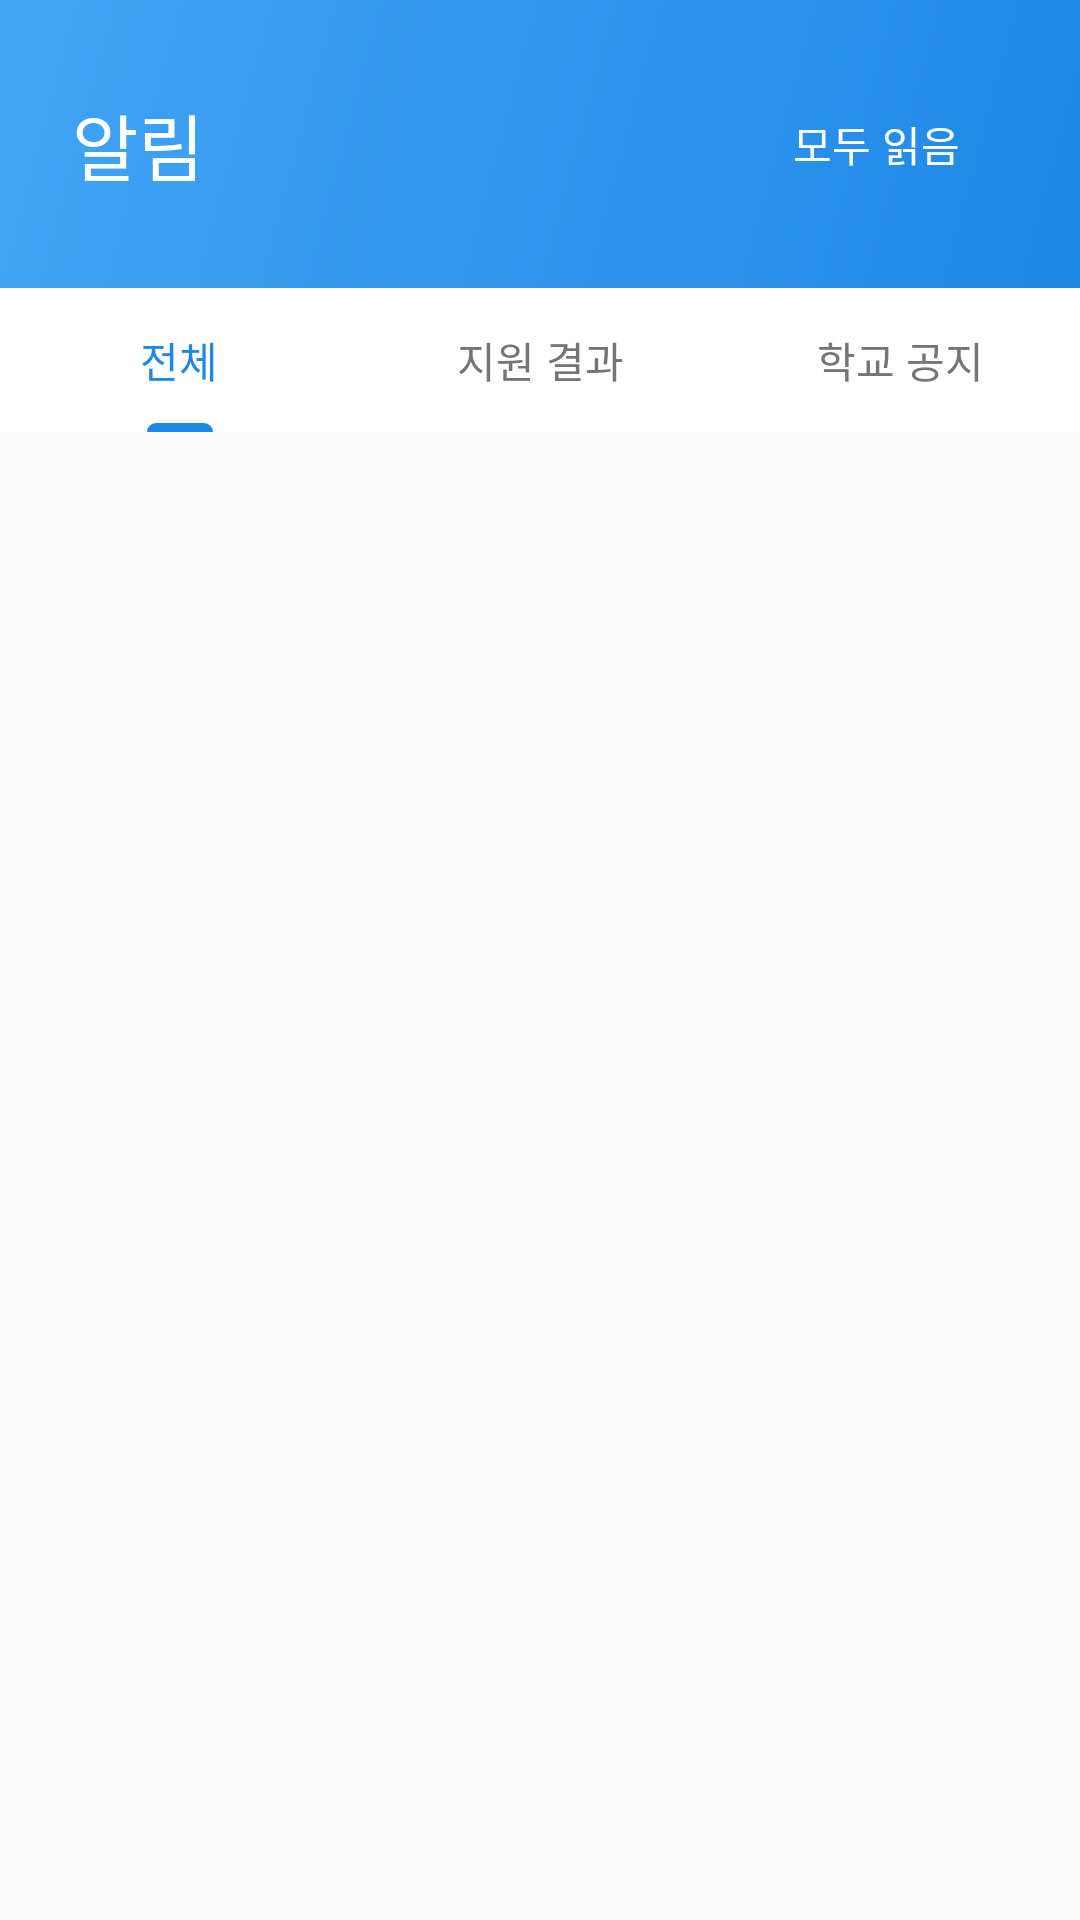

This screen was rendered from an Android layout file. Write that file and the resources it references.
<!-- AndroidManifest.xml: application theme Theme.Mobile_Project -->
<!-- res/layout/fragment_notifications.xml -->
<?xml version="1.0" encoding="utf-8"?>
<LinearLayout xmlns:android="http://schemas.android.com/apk/res/android"
    xmlns:app="http://schemas.android.com/apk/res-auto"
    xmlns:tools="http://schemas.android.com/tools"
    android:layout_width="match_parent"
    android:layout_height="match_parent"
    android:orientation="vertical"
    android:background="@color/background"
    tools:context=".fragment.NotificationsFragment">

    
    <LinearLayout
        android:layout_width="match_parent"
        android:layout_height="wrap_content"
        android:orientation="vertical"
        android:background="@drawable/gradient_background"
        android:padding="@dimen/spacing_l">

        <LinearLayout
            android:layout_width="match_parent"
            android:layout_height="wrap_content"
            android:orientation="horizontal"
            android:gravity="center_vertical">

            <TextView
                android:layout_width="0dp"
                android:layout_height="wrap_content"
                android:layout_weight="1"
                android:text="알림"
                android:textSize="@dimen/text_h2"
                android:textColor="@color/white"
                android:fontFamily="sans-serif-medium" />

            <com.google.android.material.button.MaterialButton
                android:id="@+id/btn_mark_all_read"
                style="@style/Widget.Material3.Button.TextButton"
                android:layout_width="wrap_content"
                android:layout_height="wrap_content"
                android:text="모두 읽음"
                android:textColor="@color/white" />

        </LinearLayout>

    </LinearLayout>

    
    <com.google.android.material.tabs.TabLayout
        android:id="@+id/tab_layout"
        android:layout_width="match_parent"
        android:layout_height="wrap_content"
        android:background="@color/white"
        app:tabMode="fixed"
        app:tabGravity="fill"
        app:tabSelectedTextColor="@color/dmu_blue"
        app:tabTextColor="@color/text_secondary"
        app:tabIndicatorColor="@color/dmu_blue">

        <com.google.android.material.tabs.TabItem
            android:layout_width="wrap_content"
            android:layout_height="wrap_content"
            android:text="전체" />

        <com.google.android.material.tabs.TabItem
            android:layout_width="wrap_content"
            android:layout_height="wrap_content"
            android:text="지원 결과" />

        <com.google.android.material.tabs.TabItem
            android:id="@+id/tab_school"
            android:layout_width="wrap_content"
            android:layout_height="wrap_content"
            android:text="학교 공지" />

    </com.google.android.material.tabs.TabLayout>

    
    <androidx.recyclerview.widget.RecyclerView
        android:id="@+id/rv_notification_list"
        android:layout_width="match_parent"
        android:layout_height="0dp"
        android:layout_weight="1"
        android:clipToPadding="false"
        android:paddingBottom="@dimen/spacing_m" />

    
    <LinearLayout
        android:id="@+id/layout_empty"
        android:layout_width="match_parent"
        android:layout_height="0dp"
        android:layout_weight="1"
        android:orientation="vertical"
        android:gravity="center"
        android:visibility="gone">

        <TextView
            android:layout_width="wrap_content"
            android:layout_height="wrap_content"
            android:text="알림이 없습니다"
            android:textSize="@dimen/text_body1"
            android:textColor="@color/text_secondary" />

    </LinearLayout>

</LinearLayout>
<!-- resources referenced by this layout -->
<resources>
  <color name="background">#FAFAFA</color>
  <color name="dmu_blue">#1E88E5</color>
  <color name="text_secondary">#757575</color>
  <color name="white">#FFFFFFFF</color>
  <dimen name="spacing_l">24dp</dimen>
  <dimen name="spacing_m">16dp</dimen>
  <dimen name="text_body1">16sp</dimen>
  <dimen name="text_h2">24sp</dimen>
  <!-- drawable gradient_background (drawable) -->
  <?xml version="1.0" encoding="utf-8"?>
  <shape xmlns:android="http://schemas.android.com/apk/res/android"
      android:shape="rectangle">
      <gradient
          android:startColor="@color/dmu_blue"
          android:endColor="@color/sky_blue"
          android:angle="135"
          android:type="linear" />
  </shape>
  <style name="Theme.Mobile_Project" parent="Base.Theme.Mobile_Project" />
  <color name="sky_blue">#42A5F5</color>
  <style name="Base.Theme.Mobile_Project" parent="Theme.Material3.DayNight.NoActionBar">
          
          <item name="colorPrimary">@color/dmu_blue</item>
          <item name="colorPrimaryVariant">@color/sky_blue</item>
          <item name="colorOnPrimary">@color/white</item>
  
          
          <item name="colorSecondary">@color/alba_orange</item>
          <item name="colorSecondaryVariant">@color/highlight_yellow</item>
          <item name="colorOnSecondary">@color/white</item>
  
          
          <item name="android:colorBackground">@color/background</item>
          <item name="colorSurface">@color/surface</item>
          <item name="colorOnBackground">@color/text_primary</item>
          <item name="colorOnSurface">@color/text_primary</item>
  
          
          <item name="colorError">@color/error_red</item>
          <item name="colorOnError">@color/white</item>
  
          
          <item name="android:statusBarColor">@color/dmu_blue</item>
          <item name="android:windowLightStatusBar" tools:targetApi="m">false</item>
      </style>
  <color name="alba_orange">#FF9800</color>
  <color name="highlight_yellow">#FFC107</color>
  <color name="surface">#FFFFFF</color>
  <color name="text_primary">#212121</color>
  <color name="error_red">#F44336</color>
</resources>
